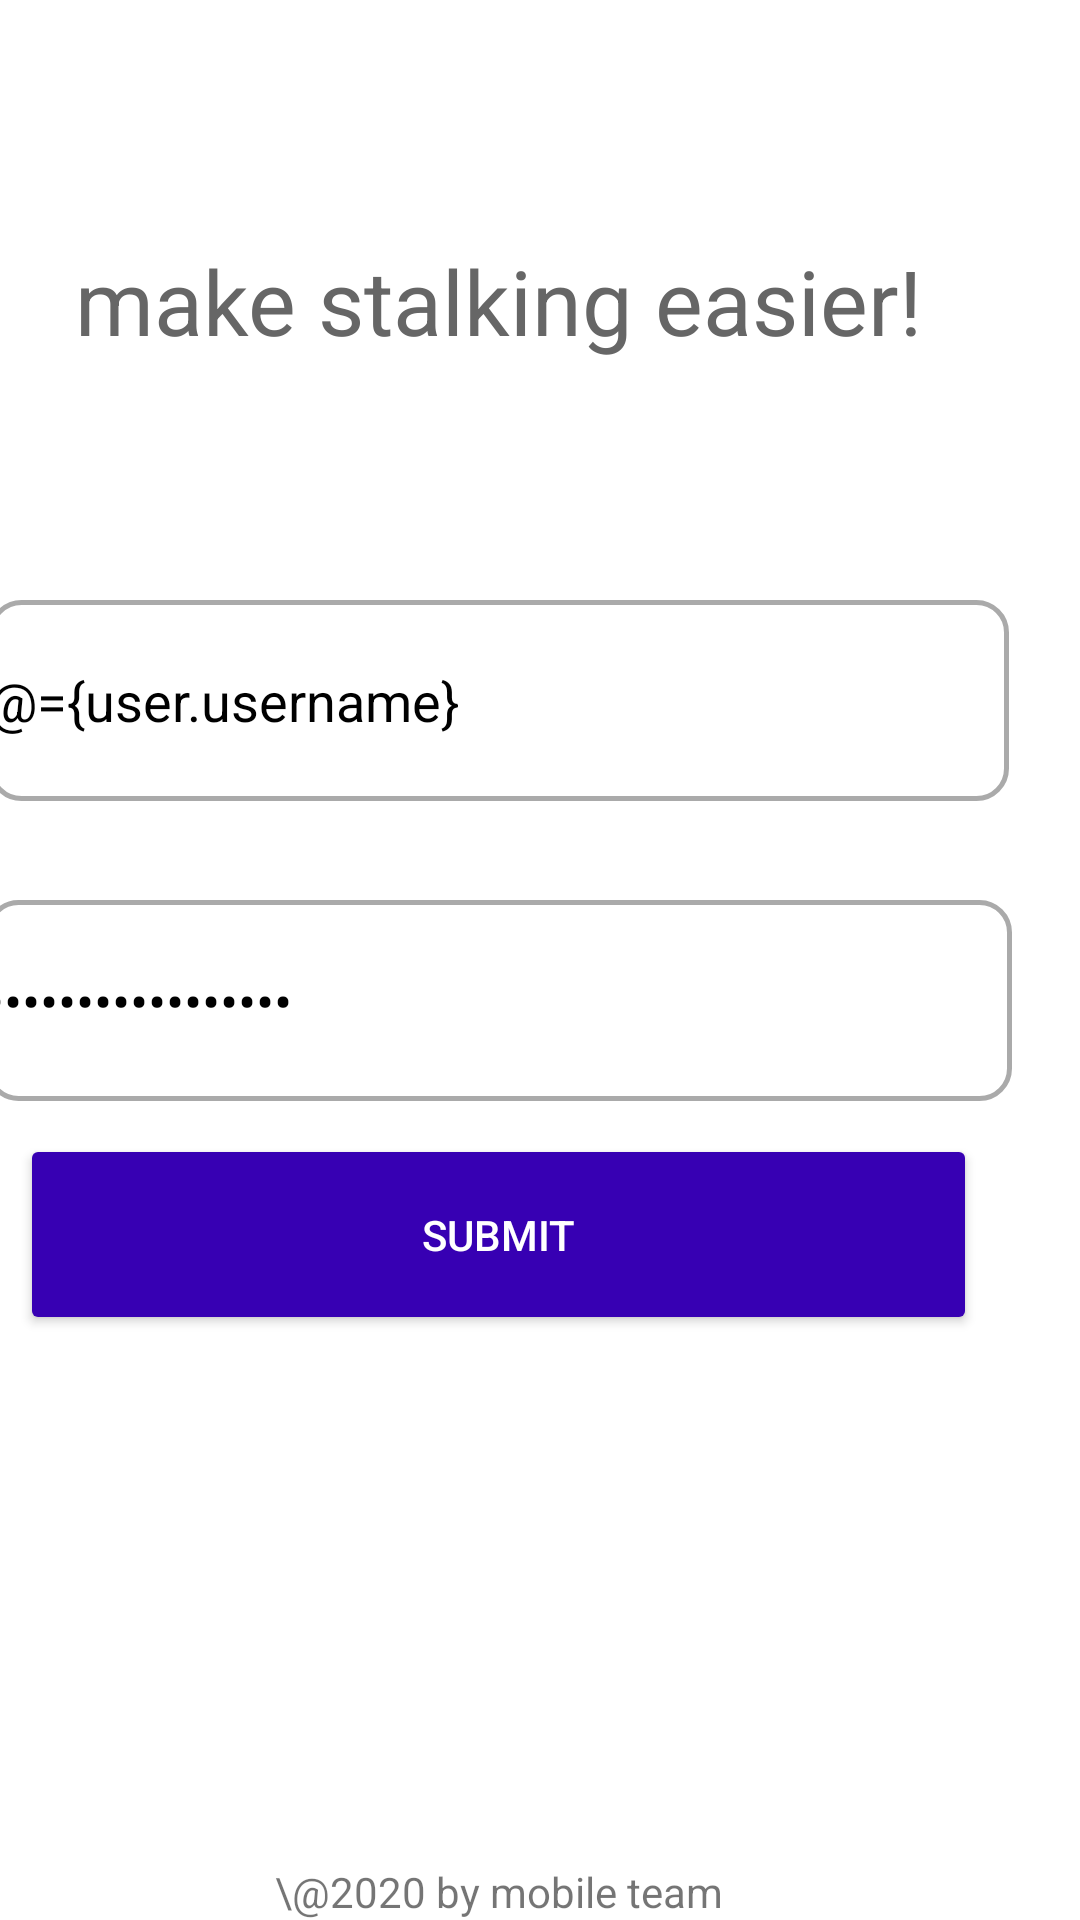

Produce the Android XML layout that renders to this screen, including the resource entries it uses.
<!-- AndroidManifest.xml: application theme Theme.Kepo -->
<!-- res/layout/activity_login.xml -->
<?xml version="1.0" encoding="utf-8"?>
<layout xmlns:android="http://schemas.android.com/apk/res/android"
    xmlns:app="http://schemas.android.com/apk/res-auto"
    xmlns:tools="http://schemas.android.com/tools">
    <data>
<variable
    name="user"
    type="com.example.kepo.model.User" />
    </data>

    <RelativeLayout
        android:background="@color/white"
        android:gravity="center"
        android:layout_height="match_parent"
        android:layout_width="match_parent"
        android:orientation="vertical" >


        <ImageView
            android:id="@+id/imageView"
            android:layout_width="wrap_content"
            android:layout_height="wrap_content"
           android:layout_centerHorizontal="true"
            android:layout_marginLeft="134dp"
            android:layout_marginTop="19dp"
            app:layout_constraintBottom_toBottomOf="parent"
            app:layout_constraintEnd_toEndOf="parent"
            app:layout_constraintHorizontal_bias="0.497"
            app:layout_constraintStart_toStartOf="parent"
            app:layout_constraintTop_toTopOf="parent"
            app:layout_constraintVertical_bias="0.061"
            app:srcCompat="@drawable/logo_sm" />

        <TextView
            android:id="@+id/textView"
            android:layout_width="wrap_content"
            android:layout_height="wrap_content"

            android:layout_centerHorizontal="true"
            android:layout_marginTop="80dp"
            android:layout_marginEnd="44dp"
            android:layout_marginRight="44dp"
            android:text="make stalking easier!"
            android:textColor="@color/grey"
            android:textSize="30sp"
            app:layout_constraintBottom_toBottomOf="parent"
            app:layout_constraintEnd_toEndOf="parent"
            app:layout_constraintStart_toStartOf="parent"
            app:layout_constraintTop_toTopOf="parent"
            app:layout_constraintVertical_bias="0.285" />

        <EditText
            android:id="@+id/et_username"
            android:layout_width="361dp"
            android:layout_height="67dp"
            android:layout_centerHorizontal="true"
            android:layout_marginTop="200dp"
            android:layout_marginEnd="20dp"
            android:layout_marginRight="20dp"
            android:background="@drawable/textinputborder"
            android:ems="10"
            android:hint="@string/username"
            android:text="@={user.username}"
            android:textColor="@color/black"
            android:textColorHint="@color/grey"
            app:layout_constraintBottom_toBottomOf="parent"
            app:layout_constraintEnd_toEndOf="parent"
            app:layout_constraintHorizontal_bias="0.68"
            app:layout_constraintStart_toStartOf="parent"
            app:layout_constraintTop_toTopOf="parent"
            app:layout_constraintVertical_bias="0.393" />

        <EditText
            android:id="@+id/et_password"
            android:layout_width="361dp"
            android:layout_height="67dp"
        android:layout_centerHorizontal="true"
            android:layout_marginTop="300dp"
            android:layout_marginEnd="18dp"
            android:layout_marginRight="18dp"
            android:background="@drawable/textinputborder"
            android:ems="10"
            android:hint="@string/password"
            android:inputType="textPassword"
            android:text="@={user.password}"
            android:textColor="@color/black"
            android:textColorHint="@color/grey"
            app:layout_constraintBottom_toBottomOf="parent"
            app:layout_constraintEnd_toEndOf="parent"
            app:layout_constraintHorizontal_bias="0.68"
            app:layout_constraintStart_toStartOf="parent"
            app:layout_constraintTop_toTopOf="parent"
            app:layout_constraintVertical_bias="0.522" />

        <Button
            android:id="@+id/btn_login"
            android:layout_width="319dp"
            android:layout_height="67dp"
            android:layout_below="@id/et_password"
            android:layout_centerHorizontal="true"
            android:layout_marginTop="11dp"
            android:layout_marginEnd="39dp"
            android:layout_marginRight="39dp"
            android:backgroundTint="@color/purple_700"
            android:text="@string/submit"
            android:textColor="@android:color/white" />

        <TextView
            android:id="@+id/textView2"
            android:layout_width="wrap_content"
            android:layout_height="wrap_content"
            android:text="\@2020 by mobile team"
            android:layout_alignParentBottom="true"
            android:layout_centerHorizontal="true"/>


    </RelativeLayout>


</layout>
<!-- resources referenced by this layout -->
<resources>
  <color name="black">#FF000000</color>
  <color name="grey">#666666</color>
  <color name="purple_700">#FF3700B3</color>
  <color name="white">#FFFFFFFF</color>
  <!-- drawable textinputborder (drawable) -->
  <?xml version="1.0" encoding="utf-8"?>
  <shape
      xmlns:android="http://schemas.android.com/apk/res/android"
      android:shape="rectangle">
  
      <stroke
          android:width="1.5dp"
          android:height="1.5dp"
          android:color="@android:color/darker_gray" />
  
      <corners
          android:radius="10dp" />
  
  </shape>
  <string name="password">password</string>
  <string name="submit">Submit</string>
  <string name="username">username</string>
  <style name="Theme.Kepo" parent="Theme.AppCompat.Light.NoActionBar">
          
          <item name="colorPrimary">@color/purple_500</item>
          <item name="colorPrimaryVariant">@color/purple_700</item>
          <item name="colorOnPrimary">@color/white</item>
          
          <item name="colorSecondary">@color/teal_200</item>
          <item name="colorSecondaryVariant">@color/teal_700</item>
          <item name="colorOnSecondary">@color/black</item>
          
          <item name="android:statusBarColor" tools:targetApi="l">?attr/colorPrimaryVariant</item>
          
      </style>
  <color name="purple_500">#FF6200EE</color>
  <color name="teal_200">#FF03DAC5</color>
  <color name="teal_700">#FF018786</color>
</resources>
